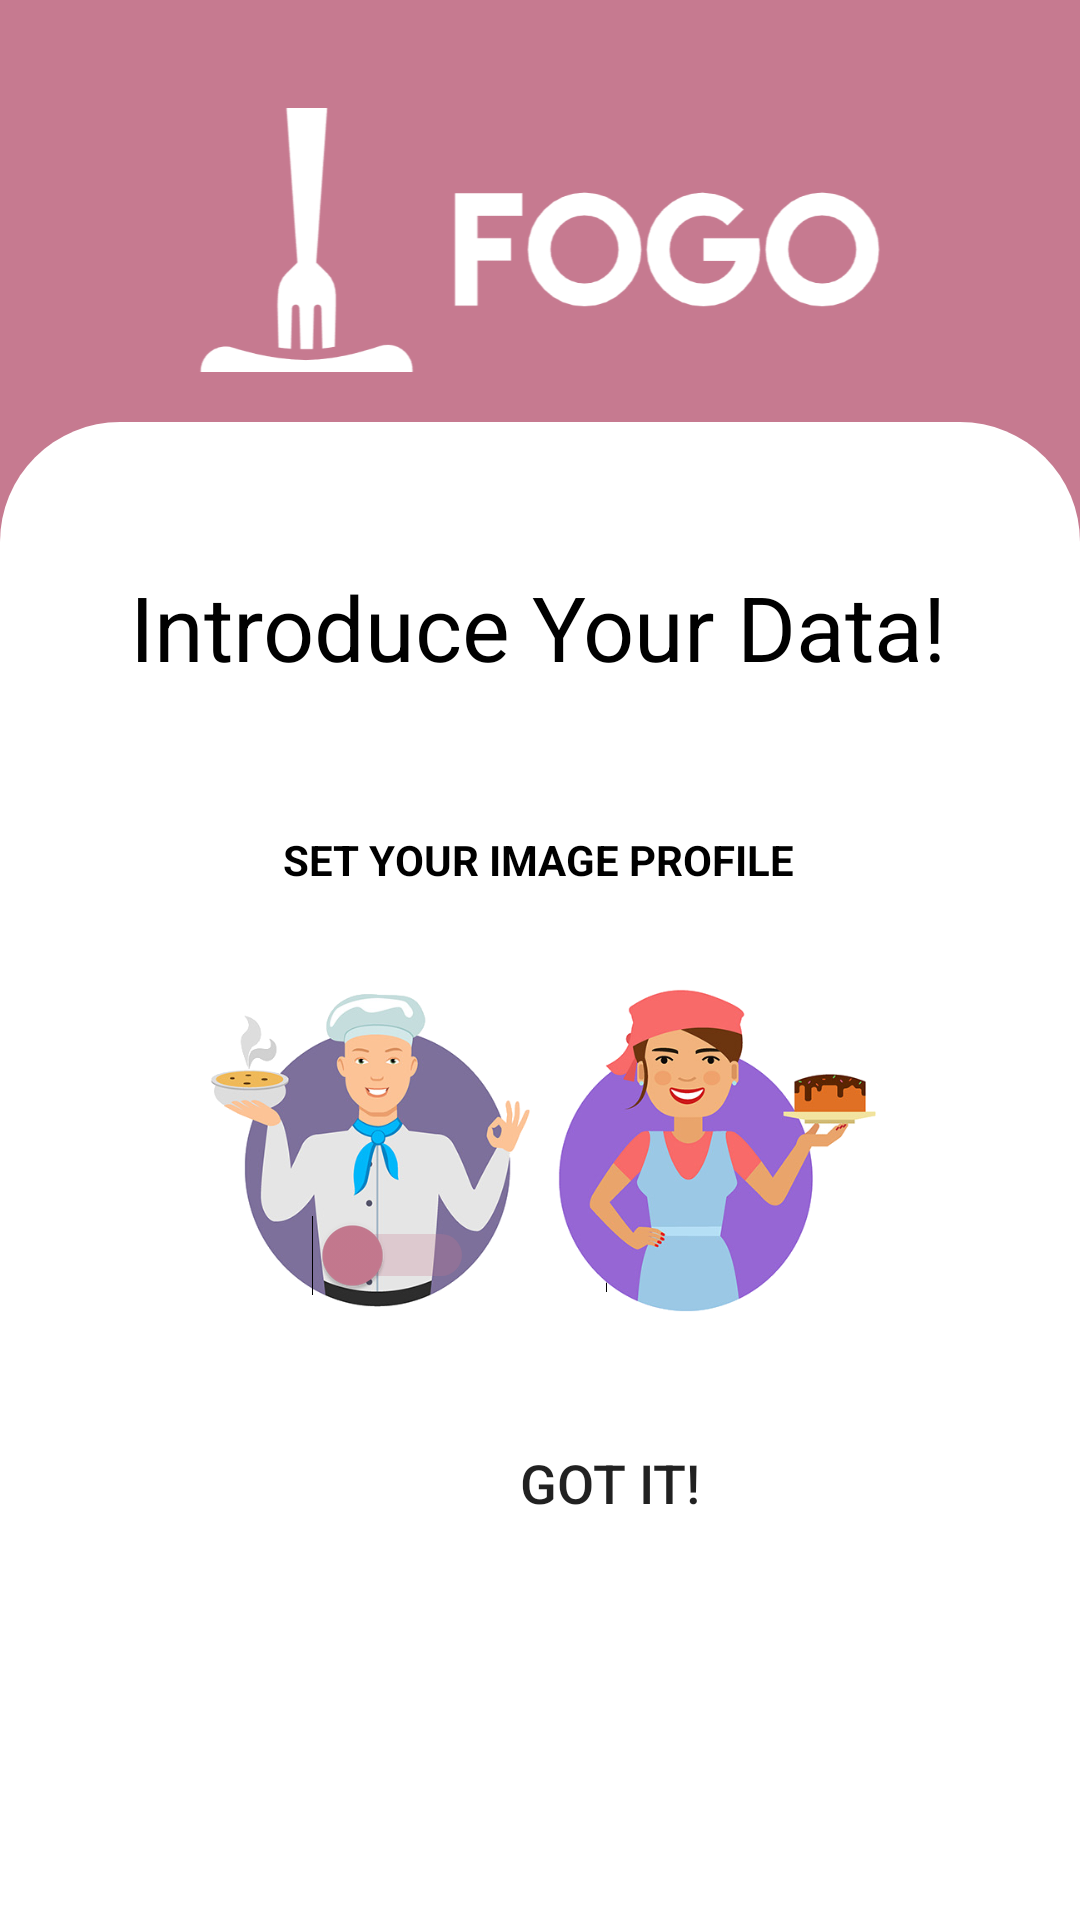

Reconstruct the res/layout file that produces this screen, plus the resources it refers to.
<!-- AndroidManifest.xml: application theme Theme.Fogo1 -->
<!-- res/layout/activity_user_data_signup.xml -->
<?xml version="1.0" encoding="utf-8"?>
<androidx.constraintlayout.widget.ConstraintLayout xmlns:android="http://schemas.android.com/apk/res/android"
    xmlns:app="http://schemas.android.com/apk/res-auto"
    xmlns:tools="http://schemas.android.com/tools"
    android:layout_width="match_parent"
    android:layout_height="match_parent"
    android:background="@color/purple_500"
    tools:context=".ui.userSignUpData.UserDataSignUpActivity">

    <ImageView
        android:id="@+id/userImageView"
        android:layout_width="244dp"
        android:layout_height="88dp"
        android:contentDescription="TODO"
        android:scaleType="centerCrop"
        app:layout_constraintBottom_toBottomOf="parent"
        app:layout_constraintEnd_toEndOf="parent"
        app:layout_constraintHeight_percent=".27"
        app:layout_constraintHorizontal_bias="0.497"
        app:layout_constraintStart_toStartOf="parent"
        app:layout_constraintTop_toTopOf="parent"
        app:layout_constraintVertical_bias="0.065"
        app:srcCompat="@drawable/logo"
        tools:ignore="ImageContrastCheck" />

    <androidx.constraintlayout.widget.ConstraintLayout
        android:id="@+id/constraintLayout"
        android:layout_width="match_parent"
        android:layout_height="0dp"
        android:background="@drawable/vie_bg"
        app:layout_constraintBottom_toBottomOf="parent"
        app:layout_constraintEnd_toEndOf="parent"
        app:layout_constraintHeight_percent=".78"
        app:layout_constraintStart_toStartOf="parent"
        app:layout_constraintTop_toTopOf="parent"
        app:layout_constraintVertical_bias="1">

        <TextView
            android:id="@+id/textView5"
            android:layout_width="wrap_content"
            android:layout_height="wrap_content"
            android:layout_marginTop="48dp"
            android:text="@string/introduce_your_data"
            android:textColor="@color/black"
            android:textSize="30sp"
            app:layout_constraintEnd_toEndOf="parent"
            app:layout_constraintHorizontal_bias="0.496"
            app:layout_constraintStart_toStartOf="parent"
            app:layout_constraintTop_toTopOf="parent" />

        <Button
            android:id="@+id/gotItUserData"
            android:layout_width="326dp"
            android:layout_height="wrap_content"
            android:layout_marginStart="40dp"
            android:layout_marginTop="28dp"
            android:layout_marginEnd="40dp"
            android:background="@drawable/btn_bg"
            android:text="@string/got_it"
            android:textSize="18sp"
            app:layout_constraintEnd_toEndOf="parent"
            app:layout_constraintHorizontal_bias="0.0"
            app:layout_constraintStart_toStartOf="parent"
            app:layout_constraintTop_toBottomOf="@+id/switchIcon1"
            tools:ignore="TextContrastCheck,DuplicateSpeakableTextCheck" />

        <TextView
            android:id="@+id/setProfileImagetxt"
            android:layout_width="wrap_content"
            android:layout_height="wrap_content"
            android:layout_marginTop="48dp"
            android:text="SET YOUR IMAGE PROFILE"
            android:textColor="@color/black"
            android:textStyle="bold"
            app:layout_constraintEnd_toEndOf="parent"
            app:layout_constraintHorizontal_bias="0.497"
            app:layout_constraintStart_toStartOf="parent"
            app:layout_constraintTop_toBottomOf="@+id/textView5" />

        <ImageView
            android:id="@+id/imageView2"
            android:layout_width="111dp"
            android:layout_height="111dp"
            android:layout_marginStart="68dp"
            android:layout_marginTop="32dp"
            app:layout_constraintStart_toStartOf="parent"
            app:layout_constraintTop_toBottomOf="@+id/setProfileImagetxt"
            app:srcCompat="@drawable/iconprofile1" />

        <Switch
            android:id="@+id/switchIcon1"
            android:layout_width="wrap_content"
            android:layout_height="wrap_content"
            android:layout_marginStart="104dp"
            android:minWidth="48dp"
            android:minHeight="48dp"
            android:thumbTint="@color/purple_500"
            android:trackTint="@color/purple_500"
            app:layout_constraintBottom_toBottomOf="parent"
            app:layout_constraintEnd_toStartOf="@+id/switchIcon2"
            app:layout_constraintHorizontal_bias="0.0"
            app:layout_constraintStart_toStartOf="parent"
            app:layout_constraintTop_toTopOf="parent"
            app:layout_constraintVertical_bias="0.562"
            tools:ignore="DuplicateSpeakableTextCheck" />

        <Switch
            android:id="@+id/switchIcon2"
            android:layout_width="wrap_content"
            android:layout_height="wrap_content"
            android:layout_marginEnd="104dp"
            android:minWidth="48dp"
            android:minHeight="48dp"
            android:thumbTint="@color/purple_500"
            android:trackTint="@color/purple_500"
            app:layout_constraintBottom_toBottomOf="parent"
            app:layout_constraintEnd_toEndOf="parent"
            app:layout_constraintTop_toTopOf="parent"
            app:layout_constraintVertical_bias="0.56" />

        <ImageView
            android:id="@+id/imageView3"
            android:layout_width="111dp"
            android:layout_height="111dp"
            android:layout_marginTop="32dp"
            android:layout_marginEnd="68dp"
            app:layout_constraintEnd_toEndOf="parent"
            app:layout_constraintTop_toBottomOf="@+id/setProfileImagetxt"
            app:srcCompat="@drawable/iconprofile2" />

    </androidx.constraintlayout.widget.ConstraintLayout>


</androidx.constraintlayout.widget.ConstraintLayout>
<!-- resources referenced by this layout -->
<resources>
  <color name="black">#FF000000</color>
  <color name="purple_500">#C67A90</color>
  <!-- drawable iconprofile1: png bitmap (drawable-v24, 95042 bytes) -->
  <!-- drawable iconprofile2: png bitmap (drawable-v24, 100231 bytes) -->
  <!-- drawable logo: png bitmap (drawable, 16185 bytes) -->
  <!-- drawable vie_bg (drawable) -->
  <?xml version="1.0" encoding="utf-8"?>
  <shape xmlns:android="http://schemas.android.com/apk/res/android"
      android:shape="rectangle">
      <solid android:color="@color/white" />
      <corners android:topLeftRadius="40dp"
          android:topRightRadius="40dp" />
  </shape>
  <string name="got_it">GOT IT!</string>
  <string name="introduce_your_data">Introduce Your Data!</string>
  <style name="Theme.Fogo1" parent="Theme.MaterialComponents.DayNight.DarkActionBar">
          
          <item name="colorPrimary">@color/purple_500</item>
          <item name="colorPrimaryVariant">@color/purple_700</item>
          <item name="colorOnPrimary">@color/white</item>
          
          <item name="colorSecondary">@color/teal_200</item>
          <item name="colorSecondaryVariant">@color/teal_700</item>
          <item name="colorOnSecondary">@color/black</item>
          
          <item name="android:statusBarColor" ns0:targetApi="l">?attr/colorPrimaryVariant</item>
          
  
      </style>
  <color name="white">#FFFFFFFF</color>
  <color name="purple_700">#FF3700B3</color>
  <color name="teal_200">#FF03DAC5</color>
  <color name="teal_700">#FF018786</color>
</resources>
